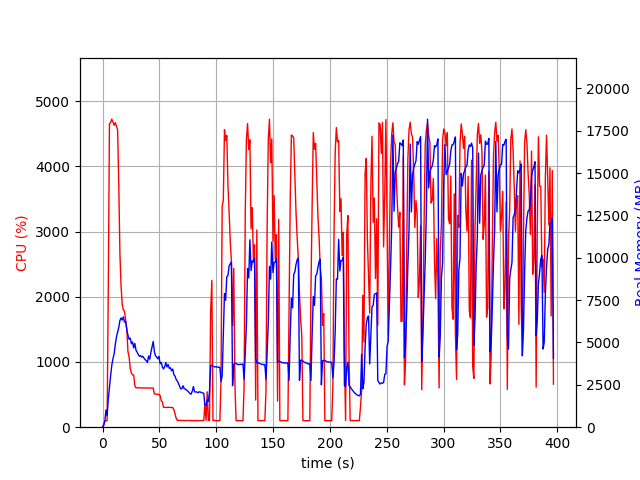

Values plotted in this chart, from the file beside it:
elapsed_time, nproc, cpu, mem_real, mem_virtual
4.57763671875e-05, 1, 0.0, 7.766, 3185
1.007, 1, 44.7, 98.9, 781.6
2.016, 1, 100.1, 342.9, 1902
3.025, 1, 99.1, 1021, 3182
4.033, 1, 100.1, 688.6, 2670
5.042, 1, 2111, 1649, 7528
6.069, 1, 4646, 2353, 8313
7.095, 1, 4673, 3038, 9060
8.122, 1, 4722, 3645, 9702
9.15, 1, 4681, 4041, 10159
10.17, 1, 4627, 4322, 10682
11.2, 1, 4669, 4880, 11227
12.23, 1, 4619, 5328, 11827
13.26, 1, 4557, 5599, 12201
14.27, 1, 3719, 5895, 12693
15.28, 1, 2660, 6298, 13343
16.3, 1, 2165, 6449, 13739
17.31, 1, 1878, 6327, 13791
18.32, 1, 1795, 6513, 14247
19.33, 1, 1777, 6205, 14359
20.34, 1, 1633, 6228, 14359
21.35, 1, 1500, 5752, 14359
22.36, 1, 1157, 5432, 14359
23.37, 1, 1074, 5190, 14359
24.38, 1, 901.1, 5259, 14609
25.39, 1, 829.5, 4925, 14673
26.4, 1, 802.9, 5030, 14881
27.41, 1, 800.0, 4677, 15015
28.42, 1, 636.1, 4946, 15223
29.42, 1, 605.3, 4543, 15603
30.43, 1, 602.7, 4428, 15603
31.44, 1, 603.9, 4285, 15603
32.45, 1, 602.6, 4183, 15603
33.46, 1, 603.9, 4225, 15603
34.46, 1, 600.5, 4132, 15603
35.47, 1, 601.0, 4186, 15603
36.48, 1, 602.8, 4076, 15603
37.49, 1, 599.6, 3981, 15603
38.5, 1, 601.5, 3930, 15603
39.51, 1, 600.5, 3826, 15603
40.52, 1, 600.5, 4202, 15603
41.53, 1, 601.6, 4015, 15603
42.54, 1, 600.2, 4424, 15603
43.55, 1, 599.1, 4749, 15795
44.56, 1, 599.7, 5060, 15795
45.57, 1, 510.3, 4467, 16019
46.58, 1, 506.4, 4215, 16019
47.59, 1, 504.0, 4145, 16019
48.61, 1, 503.1, 4039, 16019
49.62, 1, 504.3, 4179, 16019
50.63, 1, 486.4, 3752, 16019
51.64, 1, 405.2, 3820, 16019
52.65, 1, 386.9, 3554, 16019
53.66, 1, 303.8, 3441, 16019
54.67, 1, 303.7, 3575, 16019
55.68, 1, 304.1, 3817, 16019
56.69, 1, 303.5, 3555, 16019
57.7, 1, 302.9, 3699, 16019
58.71, 1, 302.8, 3471, 16019
59.72, 1, 303.9, 3511, 16019
... 332 more rows
